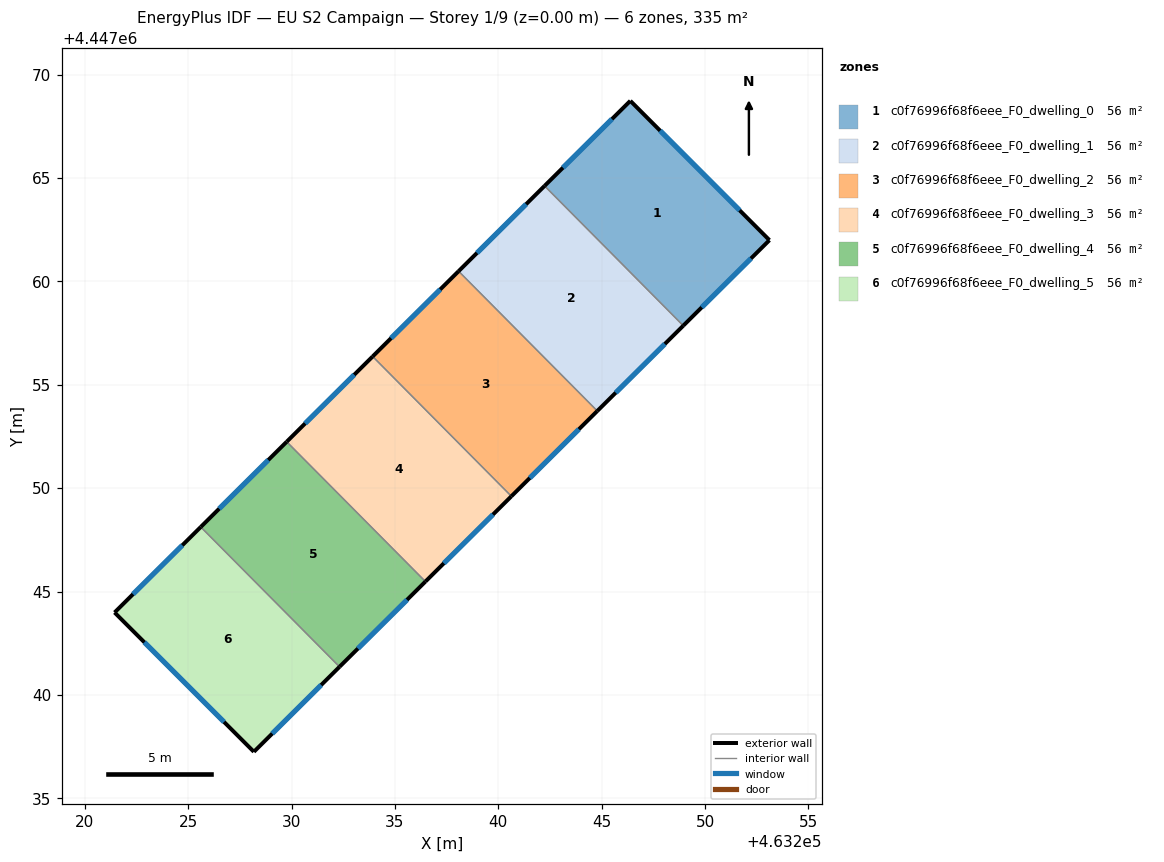
=== STOREY PLAN SPEC (per zone: floor XY polygon, exterior-wall plan segments, windows/doors) ===
zone 1: c0f76996f68f6eee_F0_dwelling_0  (55.8 m²)
  floor: (463246.39, 4447068.73) (463253.11, 4447061.99) (463248.95, 4447057.86) (463242.24, 4447064.62)
  exterior wall: (463246.39, 4447068.73) – (463242.24, 4447064.62)  [5.8 m]
    window: (463245.50, 4447067.85) – (463243.13, 4447065.50)  [5.7 m²]
  exterior wall: (463253.11, 4447061.99) – (463246.39, 4447068.73)  [9.5 m]
    window: (463251.67, 4447063.44) – (463247.83, 4447067.29)  [9.3 m²]
  exterior wall: (463248.95, 4447057.86) – (463253.11, 4447061.99)  [5.9 m]
    window: (463249.84, 4447058.74) – (463252.22, 4447061.11)  [5.8 m²]
  interior walls: 1
zone 2: c0f76996f68f6eee_F0_dwelling_1  (55.8 m²)
  floor: (463242.24, 4447064.62) (463248.95, 4447057.86) (463244.79, 4447053.73) (463238.08, 4447060.49)
  exterior wall: (463244.79, 4447053.73) – (463248.95, 4447057.86)  [5.9 m]
    window: (463245.68, 4447054.62) – (463248.05, 4447056.97)  [5.7 m²]
  exterior wall: (463242.24, 4447064.62) – (463238.08, 4447060.49)  [5.9 m]
    window: (463241.35, 4447063.73) – (463238.97, 4447061.38)  [5.7 m²]
  interior walls: 2
zone 3: c0f76996f68f6eee_F0_dwelling_2  (55.8 m²)
  floor: (463238.08, 4447060.49) (463244.79, 4447053.73) (463240.63, 4447049.61) (463233.92, 4447056.37)
  exterior wall: (463240.63, 4447049.61) – (463244.79, 4447053.73)  [5.9 m]
    window: (463241.52, 4447050.49) – (463243.90, 4447052.85)  [5.7 m²]
  exterior wall: (463238.08, 4447060.49) – (463233.92, 4447056.37)  [5.9 m]
    window: (463237.19, 4447059.61) – (463234.81, 4447057.25)  [5.7 m²]
  interior walls: 2
zone 4: c0f76996f68f6eee_F0_dwelling_3  (55.8 m²)
  floor: (463233.92, 4447056.37) (463240.63, 4447049.61) (463236.48, 4447045.48) (463229.77, 4447052.25)
  exterior wall: (463236.48, 4447045.48) – (463240.63, 4447049.61)  [5.9 m]
    window: (463237.37, 4447046.37) – (463239.74, 4447048.72)  [5.7 m²]
  exterior wall: (463233.92, 4447056.37) – (463229.77, 4447052.25)  [5.9 m]
    window: (463233.03, 4447055.48) – (463230.66, 4447053.13)  [5.7 m²]
  interior walls: 2
zone 5: c0f76996f68f6eee_F0_dwelling_4  (55.8 m²)
  floor: (463229.77, 4447052.25) (463236.48, 4447045.48) (463232.32, 4447041.36) (463225.61, 4447048.12)
  exterior wall: (463232.32, 4447041.36) – (463236.48, 4447045.48)  [5.9 m]
    window: (463233.21, 4447042.24) – (463235.59, 4447044.60)  [5.7 m²]
  exterior wall: (463229.77, 4447052.25) – (463225.61, 4447048.12)  [5.9 m]
    window: (463228.88, 4447051.36) – (463226.50, 4447049.01)  [5.7 m²]
  interior walls: 2
zone 6: c0f76996f68f6eee_F0_dwelling_5  (55.8 m²)
  floor: (463225.61, 4447048.12) (463232.32, 4447041.36) (463228.18, 4447037.25) (463221.44, 4447043.99)
  exterior wall: (463228.18, 4447037.25) – (463232.32, 4447041.36)  [5.8 m]
    window: (463229.07, 4447038.13) – (463231.44, 4447040.48)  [5.7 m²]
  exterior wall: (463221.44, 4447043.99) – (463228.18, 4447037.25)  [9.5 m]
    window: (463222.89, 4447042.54) – (463226.74, 4447038.69)  [9.3 m²]
  exterior wall: (463225.61, 4447048.12) – (463221.44, 4447043.99)  [5.9 m]
    window: (463224.72, 4447047.24) – (463222.34, 4447044.87)  [5.8 m²]
  interior walls: 1

=== DERIVED (storey summary) ===
Building: EU S2 Campaign
Storey: 1 of 9  (floor level z = 0.00 m)
Storey gross floor area: 334.6 m²
Zones on this storey: 6
  - c0f76996f68f6eee_F0_dwelling_0: floor 55.8 m²; exterior wall 21.2 m (63.7 m²); 3 window(s) 20.8 m²; WWR 32.7%
  - c0f76996f68f6eee_F0_dwelling_1: floor 55.8 m²; exterior wall 11.7 m (35.1 m²); 2 window(s) 11.5 m²; WWR 32.7%
  - c0f76996f68f6eee_F0_dwelling_2: floor 55.8 m²; exterior wall 11.7 m (35.1 m²); 2 window(s) 11.5 m²; WWR 32.7%
  - c0f76996f68f6eee_F0_dwelling_3: floor 55.8 m²; exterior wall 11.7 m (35.1 m²); 2 window(s) 11.5 m²; WWR 32.7%
  - c0f76996f68f6eee_F0_dwelling_4: floor 55.8 m²; exterior wall 11.7 m (35.1 m²); 2 window(s) 11.5 m²; WWR 32.7%
  - c0f76996f68f6eee_F0_dwelling_5: floor 55.8 m²; exterior wall 21.2 m (63.7 m²); 3 window(s) 20.8 m²; WWR 32.7%
Zone adjacency (shared interzone walls):
  - c0f76996f68f6eee_F0_dwelling_0 ↔ c0f76996f68f6eee_F0_dwelling_1
  - c0f76996f68f6eee_F0_dwelling_1 ↔ c0f76996f68f6eee_F0_dwelling_2
  - c0f76996f68f6eee_F0_dwelling_2 ↔ c0f76996f68f6eee_F0_dwelling_3
  - c0f76996f68f6eee_F0_dwelling_3 ↔ c0f76996f68f6eee_F0_dwelling_4
  - c0f76996f68f6eee_F0_dwelling_4 ↔ c0f76996f68f6eee_F0_dwelling_5